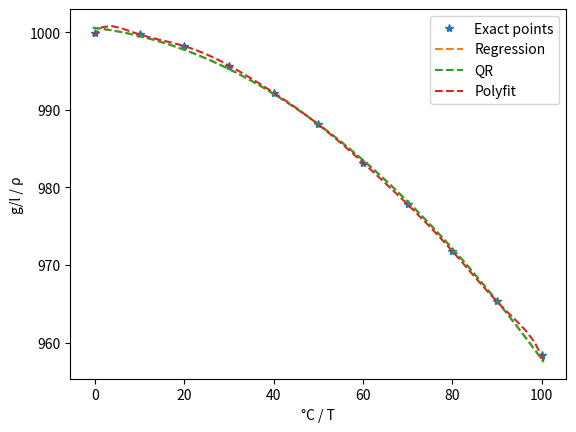

Python code for this plot:
# -*- coding: utf-8 -*-
"""
Created on Thu Apr  1 15:45:17 2021

@author: Sydney Nguyen
"""

"""
a)
    Ausgleichsrechnung = Regression
"""
import numpy as np
import matplotlib.pyplot as plt

def f1(x):
    return x**2

def f2(x):
    return x

def f3(x):
    return 1

def f(x, λ):
    return λ[0]*f1(x) + λ[1]*f2(x) + λ[2]*f3(x)

# Gegeben:
x = np.array([0,10,20,30,40,50,60,70,80,90,100])
y = np.array([999.9,999.7,998.2,995.7,992.2,988.1,983.2,977.8,971.8,965.3,958.4])
n = len(x)
m = 3
# Falls Data in Matrix gegeben:
#x = data[:,0]
#y = data[:,1]
#[n,m] = np.shape(data)

# Fehlergleichungssystem A
A = np.zeros([n,m])
A[:,0] = f1(x)
A[:,1] = f2(x)
A[:,2] = f3(x)

# Normalgleichungssystem
# A.T @ A @ λ = A.T @ y
# λ ist Lösungsvektor
λ = np.linalg.solve(A.T @ A, A.T @ y)

# QR
# R @ λ = Q.T @ y
[Q,R] = np.linalg.qr(A)
λ_qr = np.linalg.solve(R, Q.T @ y)

# Graf
plt.plot(x,y,"*")
xx = np.linspace(np.min(x)-0.5,np.max(x)+0.5)
plt.plot(xx,f(xx, λ),"--")
plt.plot(xx,f(xx, λ_qr),"--")
plt.legend(["Exact points","Regression","QR"])
plt.xlabel("°C / Τ")
plt.ylabel("g/l / ρ")
#plt.show()

"""
b)
    Kond(A.T@A): 154508460.5769
    -> Sehr gross.
    Kond(R)l: 12272.5476
    -> Kleiner. R ist besser konditioniert
    
"""
cond = np.linalg.cond(A.T @ A, np.inf)
cond_r = np.linalg.cond(R, np.inf)
print("Kond(A.T @ A):",cond.round(4))
print("Kond(R)l:",cond_r.round(4))

"""
c)
    Polyfit()
"""
p = np.polyfit(x-x[0],y,len(x)-1)
val = np.polyval(p,xx-x[0])
plt.plot(xx,val,"--")

# Grafik
plt.legend(["Exact points","Regression","QR","Polyfit"])
plt.xlabel("°C / Τ")
plt.ylabel("g/l / ρ")
plt.show()

"""
d) 
    Fehlerfunktionale:
    Fehler Polyfit ist minim
    
"""
def E(f,y):
    tmp = (f-y)
    return tmp.T@tmp #skalarprodukt, equivalent zu: Σ (f(xi)-yi)**2

print("Fehler normal:",E(f(x,λ),y))
print("Fehler QR:",E(f(x,λ_qr),y))
print("Fehler polyfit:",E(np.polyval(p,x),y))